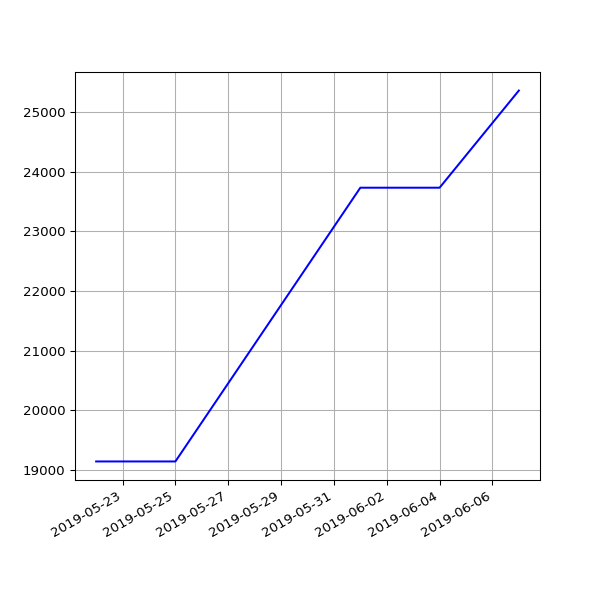

The data file committed next to this chart (first rows):
date, value
2019-05-22 07:06:31 +0100, 19144
2019-05-25 07:04:15 +0100, 19144
2019-06-01 06:56:39 +0100, 23731
2019-06-04 06:58:16 +0100, 23731
2019-06-07 07:01:51 +0100, 25359
